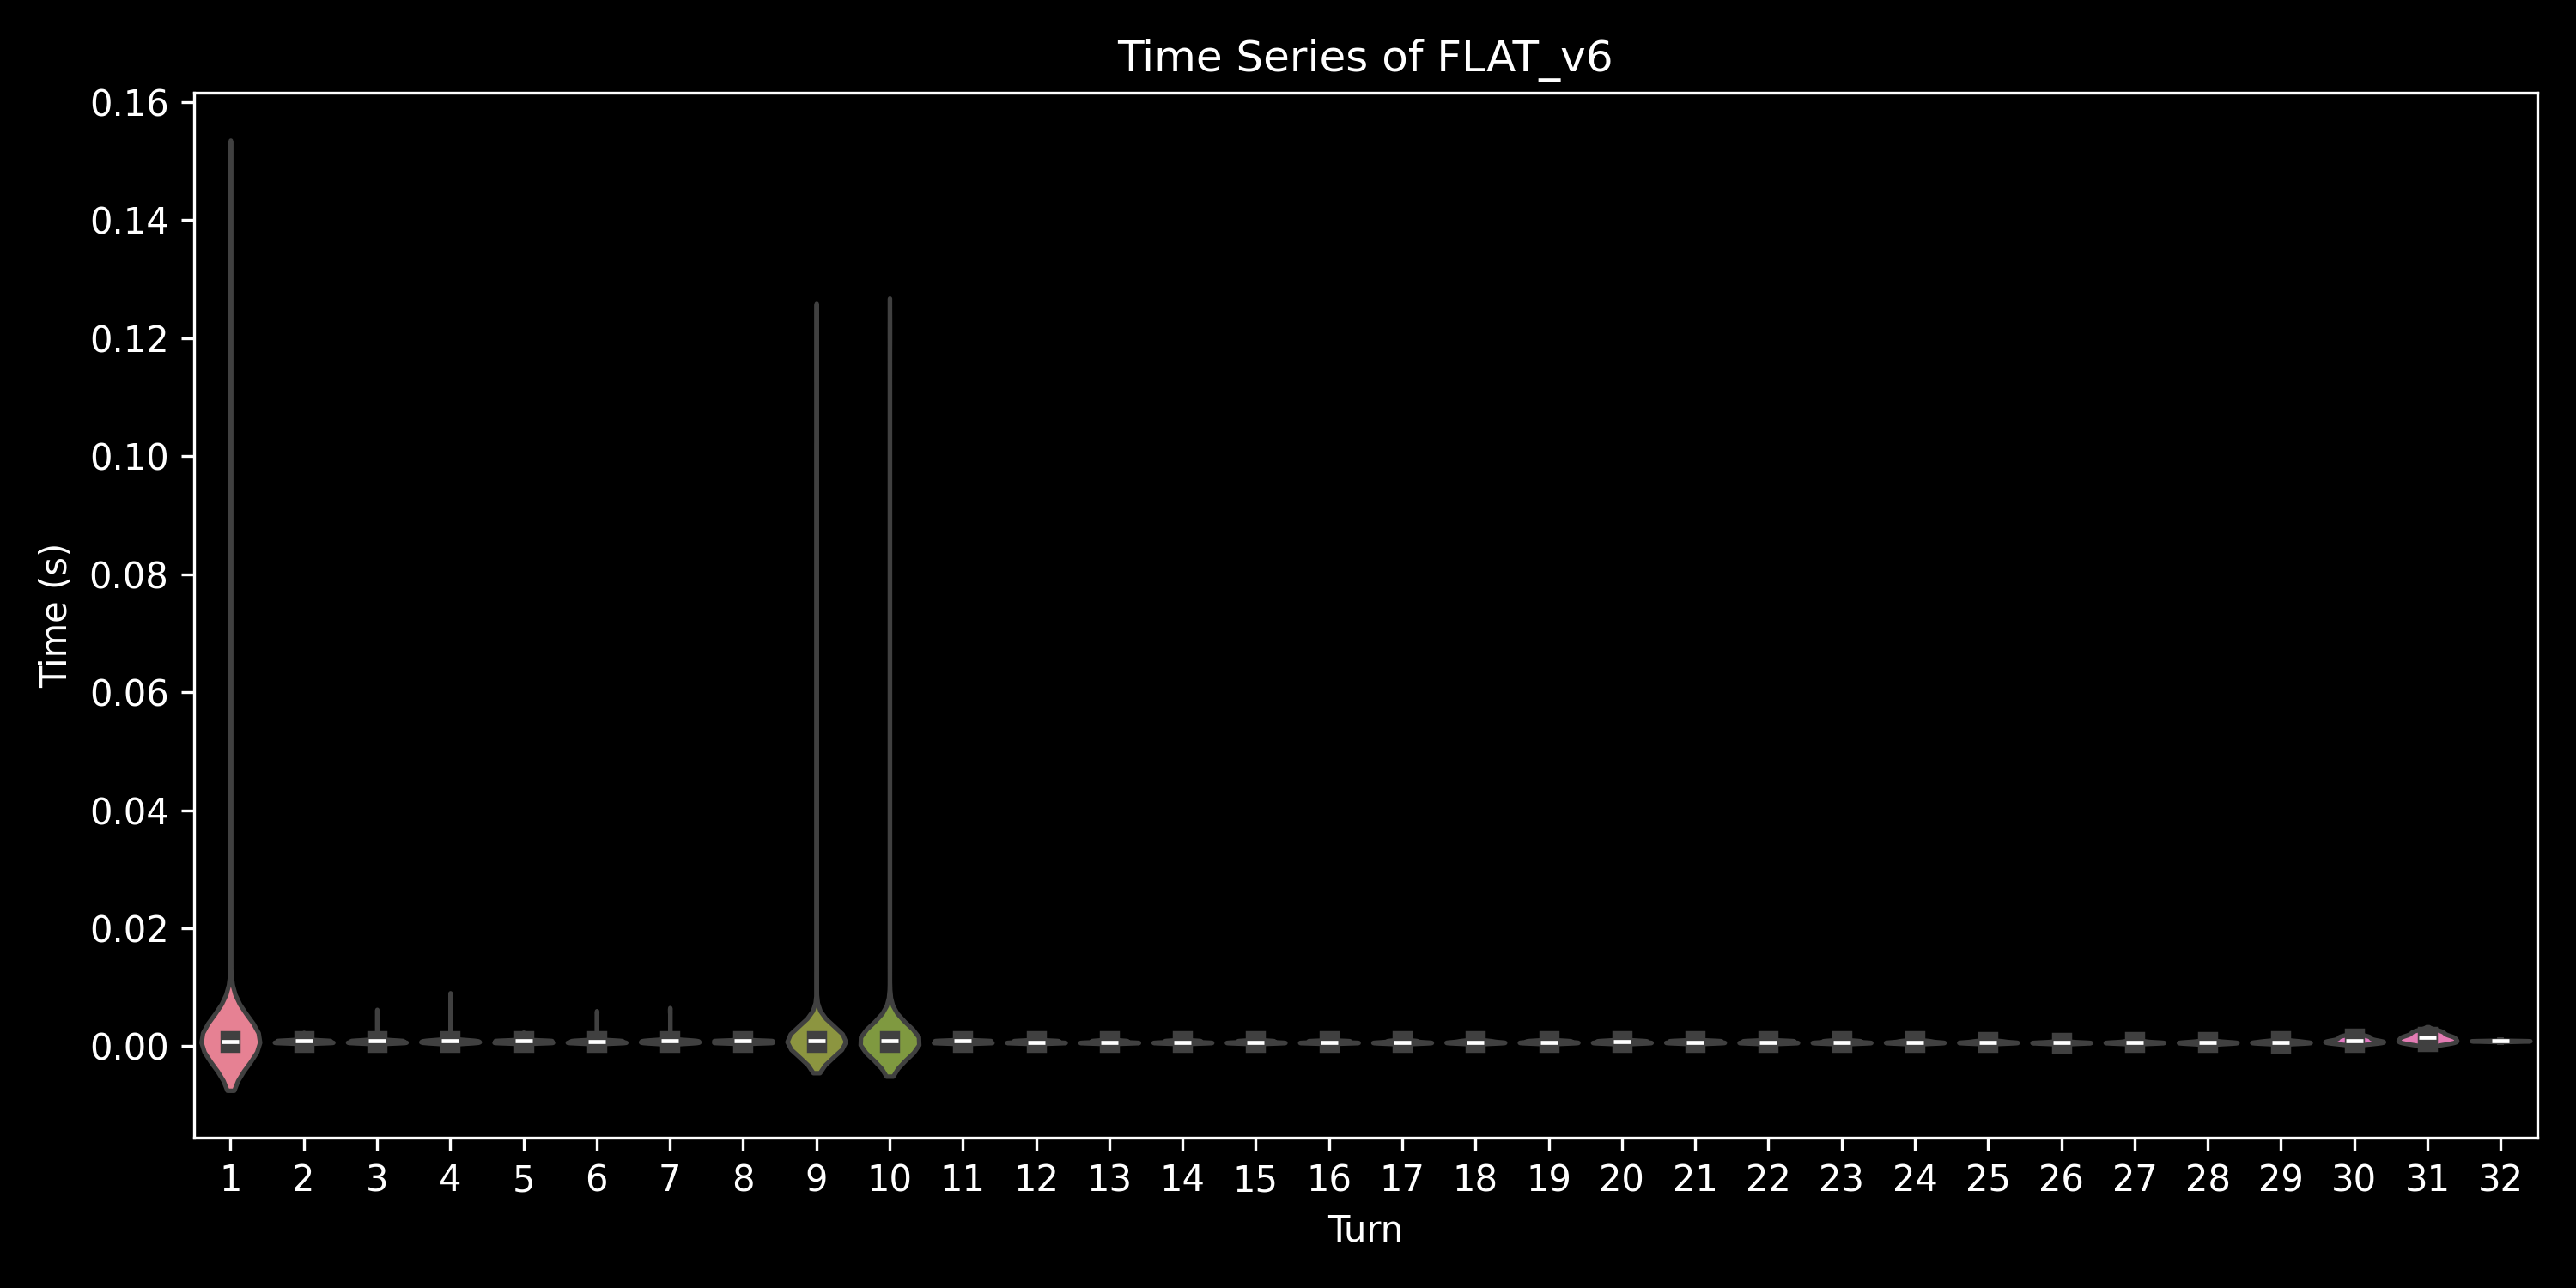

The file beside this chart, header and first rows:
, 0, 1, 2, 3, 4, 5, 6, 7, 8, 9, 10, 11, 12, 13, 14, 15, 16, 17, 18, 19, 20, 21, 22
0, 0.09572, 0.002152, 0.0025, 0.001739, 0.00163, , , , , , , , , , , , , , , , , , 
1, 0.001407, 0.001282, 0.0008802, 0.0008414, 0.0007906, , , , , , , , , , , , , , , , , , 
2, 0.000834, 0.0007572, 0.0007234, 0.0007133, , , , , , , , , , , , , , , , , , , 
3, 0.0007696, 0.0007343, 0.0007422, 0.0007238, 0.0007274, 0.0007329, , , , , , , , , , , , , , , , , 
4, 0.0007975, 0.0007303, 0.0007148, 0.0007176, 0.0007195, 0.0007181, , , , , , , , , , , , , , , , , 
5, 0.0007453, 0.0007188, 0.0007277, 0.0007544, 0.0007222, 0.0007021, , , , , , , , , , , , , , , , , 
6, 0.0007522, 0.0007422, 0.0007229, 0.0007133, 0.0007083, 0.0007234, , , , , , , , , , , , , , , , , 
7, 0.0007579, 0.0007362, 0.0007102, 0.0007279, 0.0007033, , , , , , , , , , , , , , , , , , 
8, 0.0007432, 0.0007324, 0.0007153, 0.0007086, 0.0007024, 0.0007157, , , , , , , , , , , , , , , , , 
9, 0.000932, 0.000788, 0.0007565, 0.0007236, 0.0007336, , , , , , , , , , , , , , , , , , 
10, 0.0007875, 0.0007367, 0.0007296, 0.0007274, 0.0007377, 0.0007012, , , , , , , , , , , , , , , , , 
11, 0.0007792, 0.0007317, 0.0007393, 0.0007164, 0.0007024, 0.0006964, 0.0007088, 0.0007057, 0.0006976, 0.0006878, , , , , , , , , , , , , 
12, 0.0007677, 0.0007401, 0.0007403, 0.0007377, 0.0007074, 0.0007312, 0.0006971, , , , , , , , , , , , , , , , 
13, 0.0008183, 0.0007219, 0.0007236, 0.0007272, 0.0007114, , , , , , , , , , , , , , , , , , 
14, 0.0007856, 0.0007377, 0.0007222, 0.0007277, , , , , , , , , , , , , , , , , , , 
15, 0.0008171, 0.0007472, 0.0007131, 0.0007179, 0.0007331, 0.000742, 0.0007098, 0.000701, 0.000742, , , , , , , , , , , , , , 
16, 0.0007792, 0.0007629, 0.0007384, 0.0007219, 0.0007398, 0.0007117, , , , , , , , , , , , , , , , , 
17, 0.0009544, 0.0007684, 0.0007527, 0.0007064, 0.0007184, 0.0007367, , , , , , , , , , , , , , , , , 
18, 0.0007493, 0.0007229, 0.0007064, 0.0007133, 0.0007176, 0.0007095, 0.0006976, 0.0007019, , , , , , , , , , , , , , , 
19, 0.0007706, 0.0007293, 0.0007215, 0.0007141, 0.0007122, 0.0007102, 0.0007036, , , , , , , , , , , , , , , , 
20, 0.000766, 0.0007522, 0.0007131, 0.0007162, , , , , , , , , , , , , , , , , , , 
21, 0.0007358, 0.0007105, 0.0007179, 0.0007341, 0.0007274, 0.0006974, , , , , , , , , , , , , , , , , 
22, 0.000752, 0.0007467, 0.0007448, 0.0007343, 0.0007176, , , , , , , , , , , , , , , , , , 
23, 0.0007913, 0.0007529, 0.0007558, 0.0007136, 0.0007374, 0.0007224, , , , , , , , , , , , , , , , , 
24, 0.0007722, 0.0007465, 0.0007288, 0.0007441, 0.0007265, 0.0007157, , , , , , , , , , , , , , , , , 
25, 0.000864, 0.0007782, 0.0007725, 0.0007348, 0.0007448, , , , , , , , , , , , , , , , , , 
26, 0.0007961, 0.0007291, 0.0007448, 0.0007446, 0.0007057, , , , , , , , , , , , , , , , , , 
27, 0.0007119, 0.0007133, 0.0007217, 0.0007219, 0.0007076, 0.0007176, , , , , , , , , , , , , , , , , 
28, 0.0007486, 0.0007958, 0.0007319, 0.0007174, 0.0007024, 0.0007195, , , , , , , , , , , , , , , , , 
29, 0.0007598, 0.000715, 0.000715, 0.0007219, 0.0007172, , , , , , , , , , , , , , , , , , 
30, 0.000767, 0.0007379, 0.0007184, 0.0007114, 0.0007184, 0.0007086, , , , , , , , , , , , , , , , , 
31, 0.0007594, 0.0007405, 0.0007262, 0.0007267, 0.000705, 0.0007231, , , , , , , , , , , , , , , , , 
32, 0.0008099, 0.0007555, 0.0007169, 0.0007174, 0.00072, , , , , , , , , , , , , , , , , , 
33, 0.000777, 0.0007441, 0.000711, 0.000701, 0.0007031, , , , , , , , , , , , , , , , , , 
34, 0.0008886, 0.0007563, 0.0007348, 0.0007434, 0.000726, , , , , , , , , , , , , , , , , , 
35, 0.0008376, 0.0007596, 0.0007179, 0.0007374, 0.0007021, 0.0007169, , , , , , , , , , , , , , , , , 
36, 0.0008159, 0.0007553, 0.0007262, 0.0007122, 0.0007081, , , , , , , , , , , , , , , , , , 
37, 0.0007486, 0.0007405, 0.0007207, 0.0007346, 0.0007238, 0.0007038, , , , , , , , , , , , , , , , , 
38, 0.0007977, 0.0007474, 0.0007312, 0.0007236, , , , , , , , , , , , , , , , , , , 
39, 0.0008163, 0.0007472, 0.0007288, 0.00073, , , , , , , , , , , , , , , , , , , 
40, 0.0008128, 0.0007284, 0.0007083, 0.0007091, 0.0007198, , , , , , , , , , , , , , , , , , 
41, 0.0007846, 0.0007131, 0.0007069, 0.0006969, 0.0007184, , , , , , , , , , , , , , , , , , 
42, 0.0008049, 0.0007102, 0.0006938, 0.0006995, 0.000705, , , , , , , , , , , , , , , , , , 
43, 0.0007834, 0.0007529, 0.0007191, 0.0007226, , , , , , , , , , , , , , , , , , , 
44, 0.0009344, 0.0007575, 0.0007524, 0.0007081, 0.0007253, , , , , , , , , , , , , , , , , , 
45, 0.0007472, 0.0007348, 0.000746, 0.0007286, 0.0007224, 0.0007081, , , , , , , , , , , , , , , , , 
46, 0.0008342, 0.0007412, 0.0007305, 0.000721, 0.0007291, , , , , , , , , , , , , , , , , , 
47, 0.0007603, 0.0007346, 0.00073, 0.0006998, 0.0007148, 0.0006847, 0.0006871, , , , , , , , , , , , , , , , 
48, 0.0007584, 0.0007246, 0.0007236, 0.0006943, 0.0006788, , , , , , , , , , , , , , , , , , 
49, 0.0008016, 0.000766, 0.0007298, 0.0007157, 0.0007062, , , , , , , , , , , , , , , , , , 
0, 0.001602, 0.001012, 0.001189, 0.0009882, 0.0009117, 0.0006526, 0.0006268, 0.000622, , , , , , , , , , , , , , , 
1, 0.001065, 0.0008016, 0.0007761, 0.000761, 0.0007541, , , , , , , , , , , , , , , , , , 
2, 0.0006204, 0.0006242, 0.0006273, 0.0006042, 0.0005984, 0.0006166, , , , , , , , , , , , , , , , , 
3, 0.0006609, 0.0006332, 0.0006454, 0.0006354, 0.0006683, , , , , , , , , , , , , , , , , , 
4, 0.0006731, 0.0006239, 0.0006313, 0.0006056, 0.0006006, 0.0006108, 0.0005975, 0.0005987, 0.0006135, , , , , , , , , , , , , , 
5, 0.0006633, 0.0006144, 0.0006232, 0.0006037, 0.0006027, , , , , , , , , , , , , , , , , , 
6, 0.0007262, 0.0006168, 0.0006094, 0.0006151, 0.0006018, 0.0006013, 0.0006096, 0.0005994, 0.0006032, 0.0005925, 0.000587, 0.0005865, , , , , , , , , , , 
7, 0.000633, 0.0006156, 0.0006521, 0.0006034, 0.0006001, , , , , , , , , , , , , , , , , , 
8, 0.0006721, 0.0006087, 0.0006044, 0.0006139, 0.0006006, 0.0005939, 0.0006032, 0.0005932, 0.0005906, 0.0006008, , , , , , , , , , , , , 
9, 0.0006647, 0.000612, 0.0006139, 0.0006025, 0.0006056, 0.0006106, 0.0005932, , , , , , , , , , , , , , , , 
... 490 more rows
